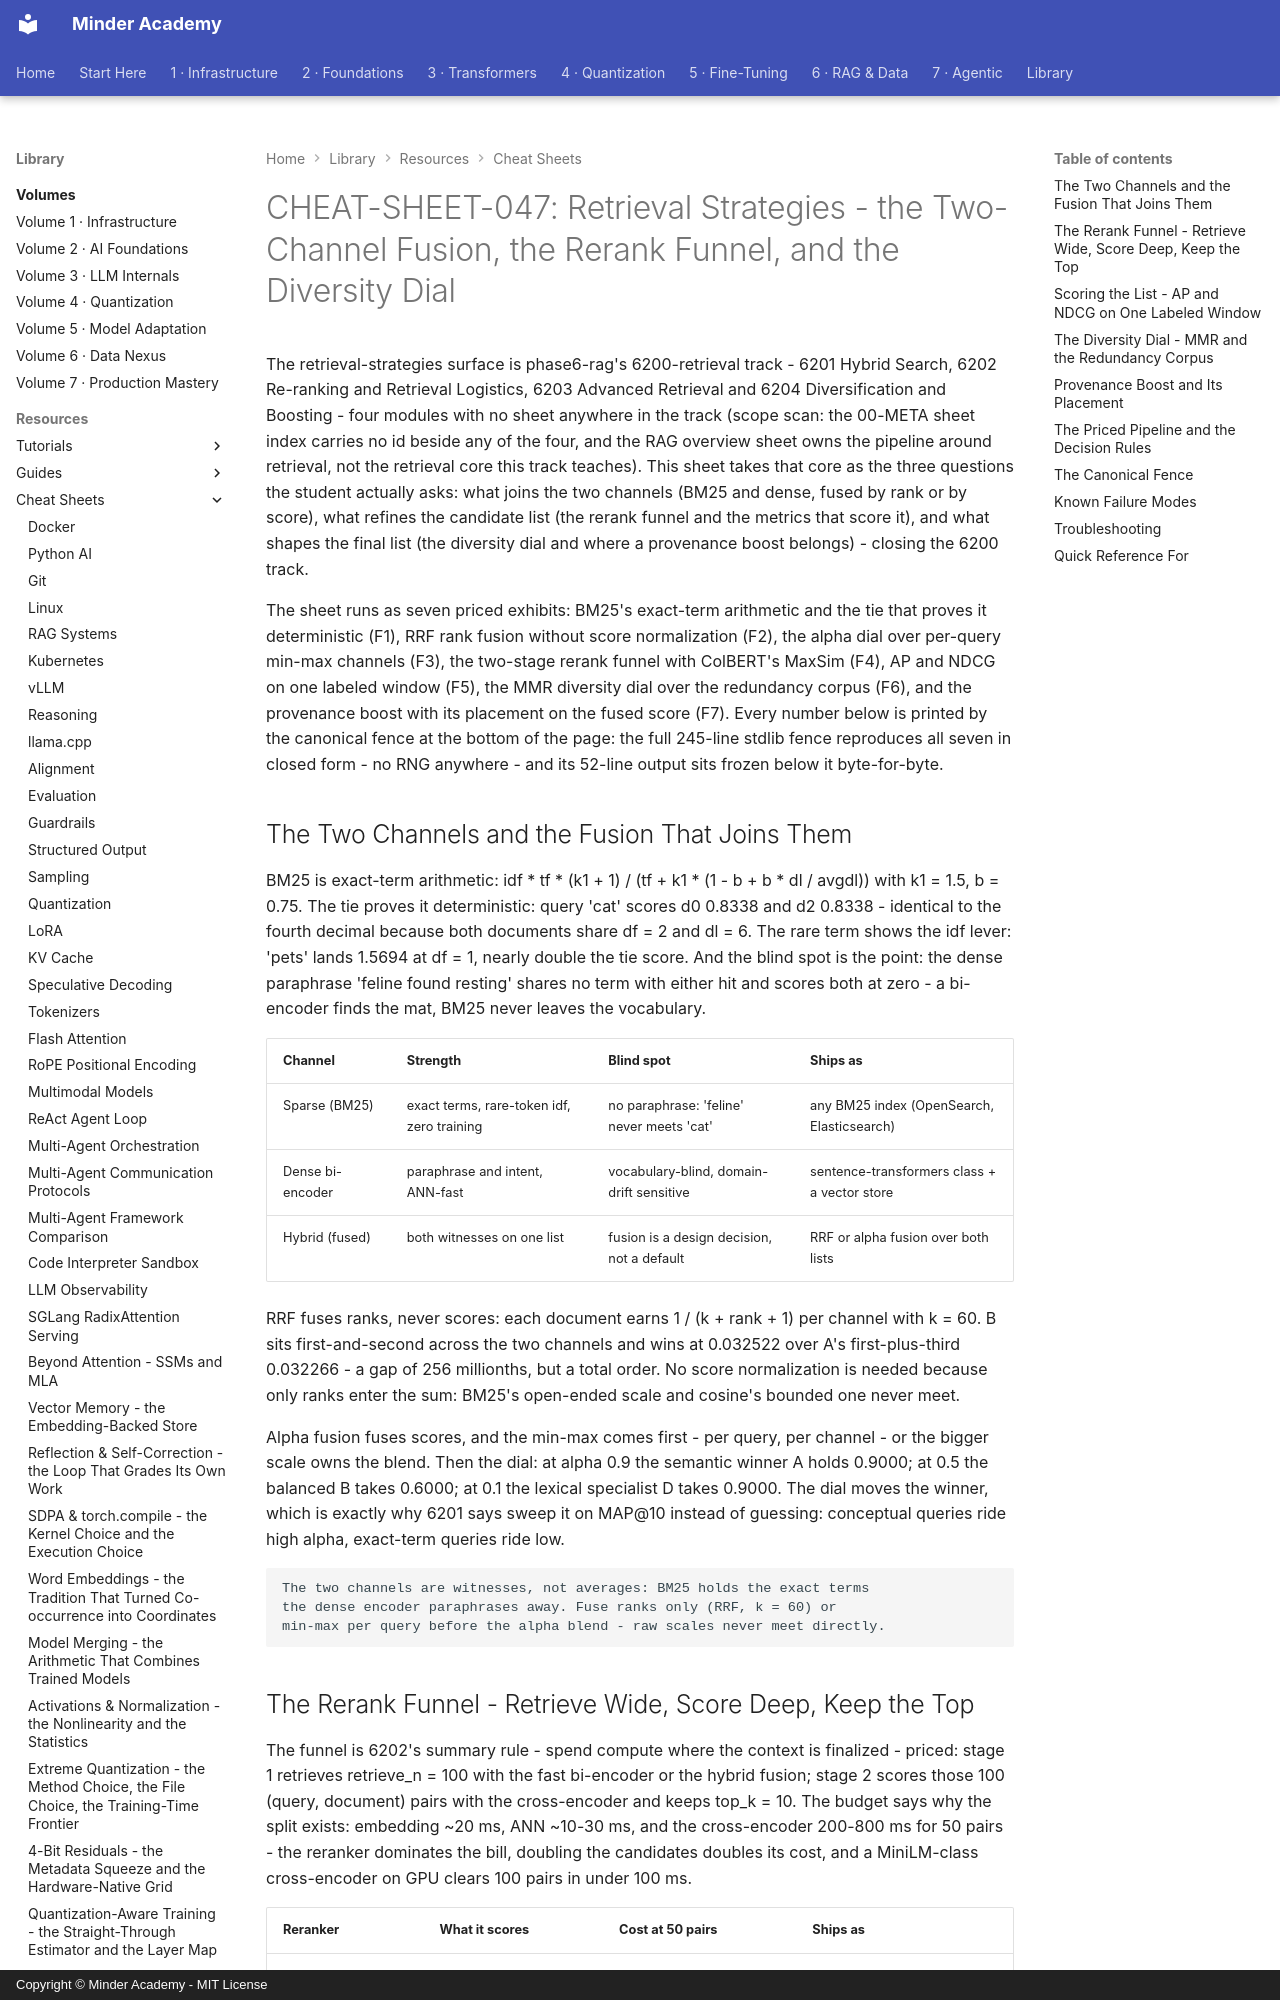

repository: minderhq/academy · page: learning-resources/cheat-sheets/CHEAT-SHEET-047-Retrieval-Strategies/index.html · generator: mkdocs · copyright: Copyright © Minder Academy - MIT License

---
Document ID: CHEAT-SHEET-047
Title: "CHEAT-SHEET-047: Retrieval Strategies - the Two-Channel Fusion, the Rerank Funnel, and the Diversity Dial"
Last Updated: 2026-10-13
Status: Complete
Difficulty: Intermediate
Tags: ['cheatsheet', 'rag', 'retrieval', 'hybrid-search']
---

# CHEAT-SHEET-047: Retrieval Strategies - the Two-Channel Fusion, the Rerank Funnel, and the Diversity Dial

The retrieval-strategies surface is phase6-rag's 6200-retrieval track - 6201 Hybrid Search, 6202 Re-ranking and Retrieval Logistics, 6203 Advanced Retrieval and 6204 Diversification and Boosting - four modules with no sheet anywhere in the track (scope scan: the 00-META sheet index carries no id beside any of the four, and the RAG overview sheet owns the pipeline around retrieval, not the retrieval core this track teaches). This sheet takes that core as the three questions the student actually asks: what joins the two channels (BM25 and dense, fused by rank or by score), what refines the candidate list (the rerank funnel and the metrics that score it), and what shapes the final list (the diversity dial and where a provenance boost belongs) - closing the 6200 track.

The sheet runs as seven priced exhibits: BM25's exact-term arithmetic and the tie that proves it deterministic (F1), RRF rank fusion without score normalization (F2), the alpha dial over per-query min-max channels (F3), the two-stage rerank funnel with ColBERT's MaxSim (F4), AP and NDCG on one labeled window (F5), the MMR diversity dial over the redundancy corpus (F6), and the provenance boost with its placement on the fused score (F7). Every number below is printed by the canonical fence at the bottom of the page: the full 245-line stdlib fence reproduces all seven in closed form - no RNG anywhere - and its 52-line output sits frozen below it byte-for-byte.
